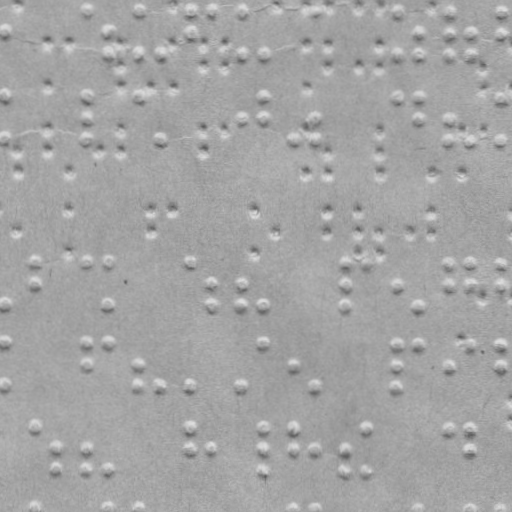

Data behind this chart, as committed beside it:
x, y
4.616, 31.32
86.69, 9.611
107.6, 31.68
107.5, 52.68
137.7, 9.789
137.5, 52.79
159.5, 52.87
189.7, 9.971
189.6, 31.97
210.7, 10.04
241.7, 10.15
241.5, 53.15
262.5, 53.23
314.7, 10.41
396.7, 10.69
396.5, 53.69
417.6, 32.77
417.5, 53.77
448.7, 10.87
448.6, 32.87
448.5, 53.87
470.6, 32.95
470.5, 53.95
500.7, 11.06
500.6, 33.06
4.393, 95.32
4.243, 138.3
86.39, 95.61
86.32, 117.6
86.24, 138.6
137.4, 95.79
159.2, 138.9
241.3, 118.2
262.4, 96.22
262.3, 118.2
293.2, 139.3
314.3, 118.4
314.2, 139.4
396.4, 96.69
417.4, 96.77
417.3, 118.8
448.3, 118.9
448.2, 139.9
470.2, 140
500.4, 97.06
500.2, 140.1
3.663, 304.3
33.81, 261.4
33.74, 283.4
85.81, 261.6
106.8, 261.7
106.7, 304.7
188.8, 262
209.7, 284
209.7, 305
240.7, 284.2
240.7, 305.2
261.7, 305.2
343.8, 262.5
343.7, 284.5
... 134 more rows
